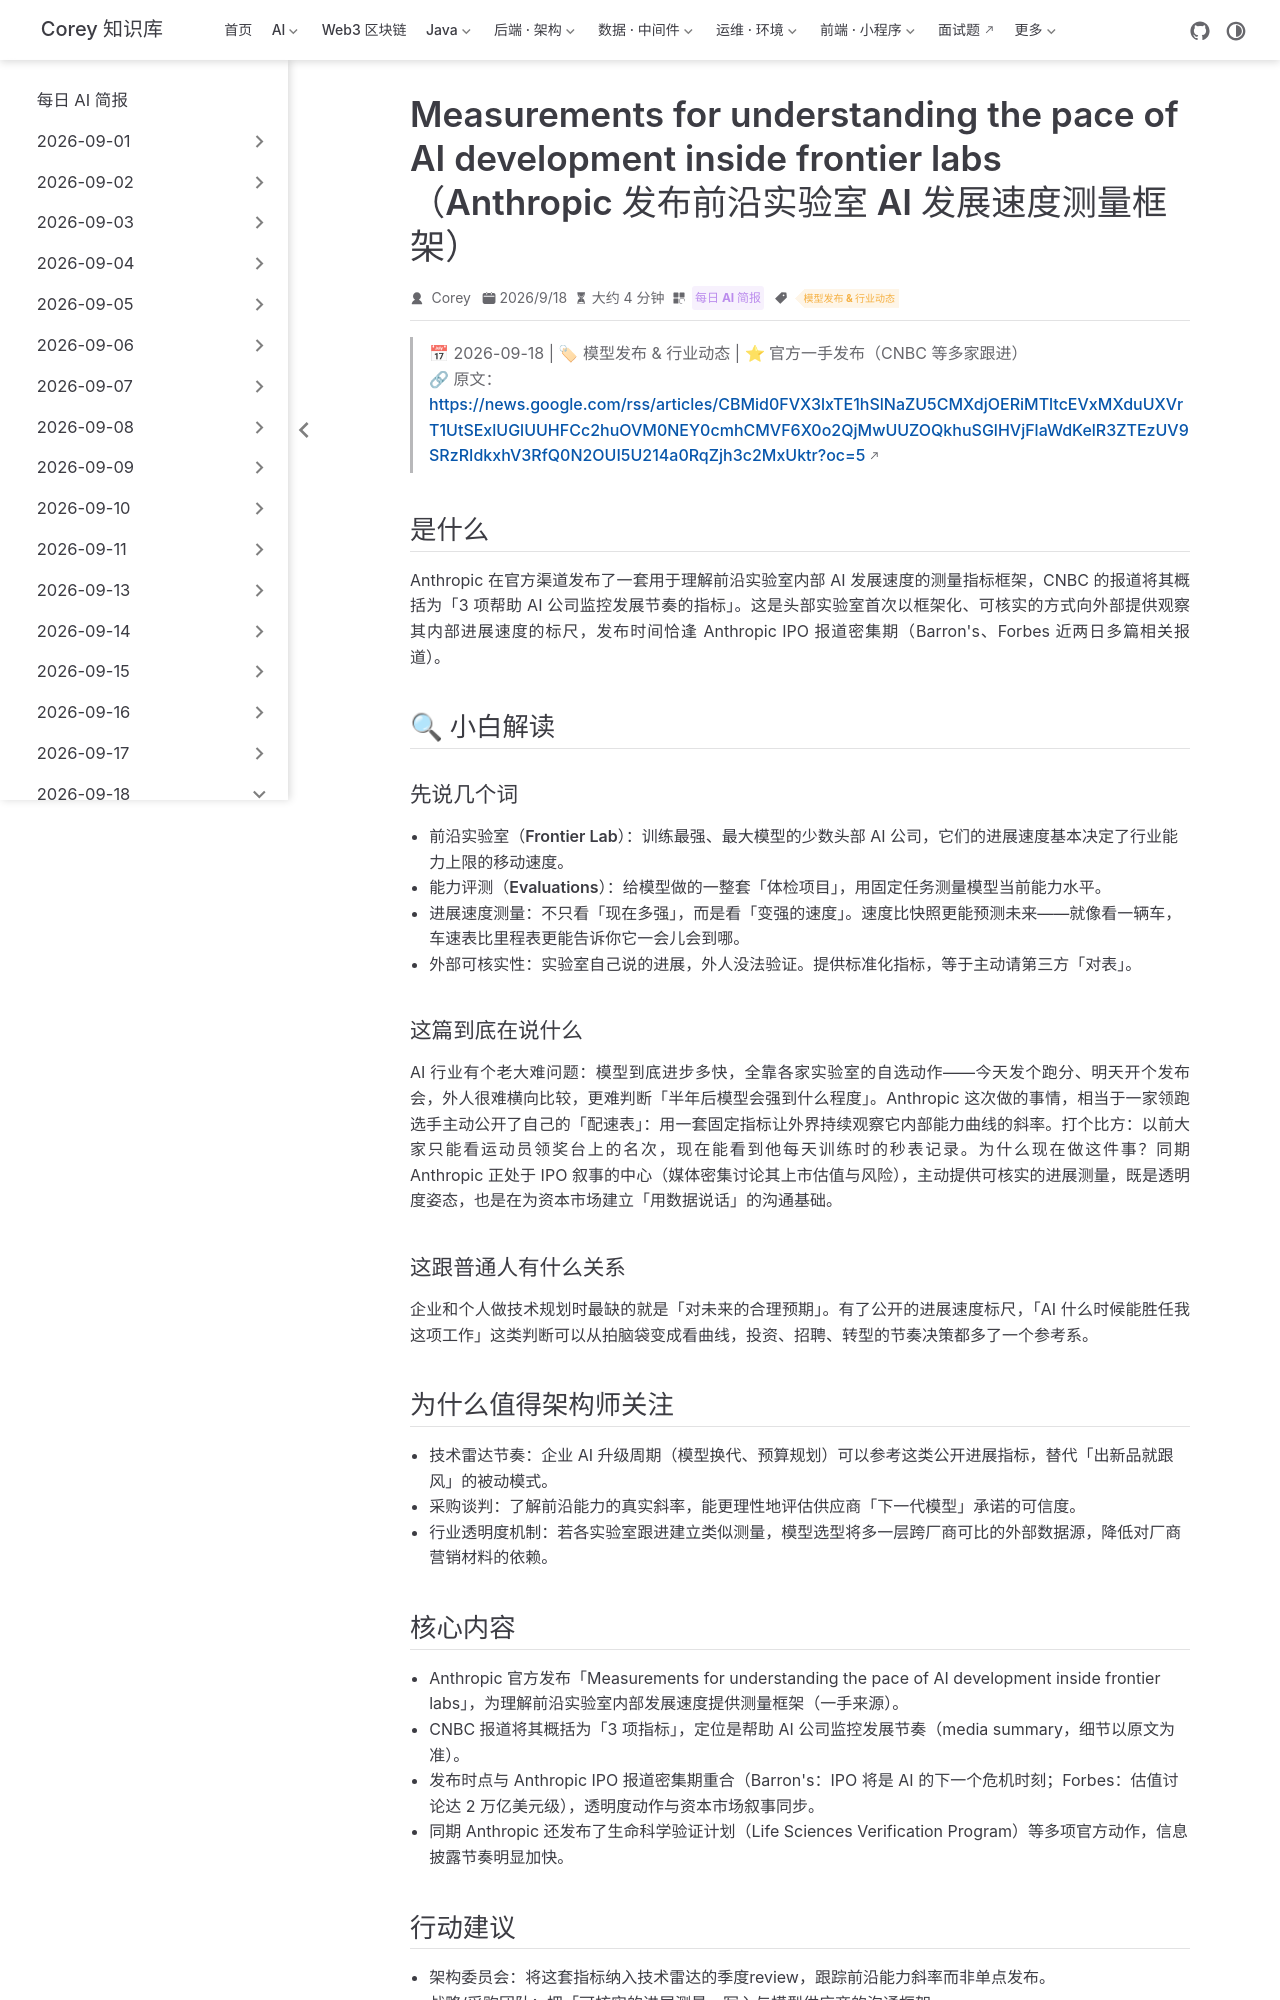

repository: code-corey/code-corey.github.io · page: News/2026-09-18/07-anthropic-pace-measurements.html · generator: jekyll

---
title: "Measurements for understanding the pace of AI development inside frontier labs（Anthropic 发布前沿实验室 AI 发展速度测量框架）"
shortTitle: "Anthropic 进展测量框架"
sidebarGroup: "2026-09-18"
order: 7
date: 2026-09-18
category:
  - "每日 AI 简报"
tag:
  - "模型发布 & 行业动态"
description: "Anthropic 官方发布测量前沿实验室内部 AI 发展速度的指标框架，媒体概括为 3 项指标，为行业提供可核实的进展跟踪标尺。"
---

# Measurements for understanding the pace of AI development inside frontier labs（Anthropic 发布前沿实验室 AI 发展速度测量框架）

> 📅 2026-09-18 | 🏷 模型发布 & 行业动态 | ⭐ 官方一手发布（CNBC 等多家跟进）
> 🔗 原文：https://news.google.com/rss/articles/CBMid0FVX3lxTE1hSlNaZU5CMXdjOERiMTltcEVxMXduUXVrT1UtSExlUGlUUHFCc2huOVM0NEY0cmhCMVF6X0o2QjMwUUZOQkhuSGlHVjFlaWdKelR3ZTEzUV9SRzRIdkxhV3RfQ0N2OUI5U214a0RqZjh3c2MxUktr?oc=5

## 是什么

Anthropic 在官方渠道发布了一套用于理解前沿实验室内部 AI 发展速度的测量指标框架，CNBC 的报道将其概括为「3 项帮助 AI 公司监控发展节奏的指标」。这是头部实验室首次以框架化、可核实的方式向外部提供观察其内部进展速度的标尺，发布时间恰逢 Anthropic IPO 报道密集期（Barron's、Forbes 近两日多篇相关报道）。

## 🔍 小白解读

### 先说几个词

- **前沿实验室（Frontier Lab）**：训练最强、最大模型的少数头部 AI 公司，它们的进展速度基本决定了行业能力上限的移动速度。
- **能力评测（Evaluations）**：给模型做的一整套「体检项目」，用固定任务测量模型当前能力水平。
- **进展速度测量**：不只看「现在多强」，而是看「变强的速度」。速度比快照更能预测未来——就像看一辆车，车速表比里程表更能告诉你它一会儿会到哪。
- **外部可核实性**：实验室自己说的进展，外人没法验证。提供标准化指标，等于主动请第三方「对表」。

### 这篇到底在说什么

AI 行业有个老大难问题：模型到底进步多快，全靠各家实验室的自选动作——今天发个跑分、明天开个发布会，外人很难横向比较，更难判断「半年后模型会强到什么程度」。Anthropic 这次做的事情，相当于一家领跑选手主动公开了自己的「配速表」：用一套固定指标让外界持续观察它内部能力曲线的斜率。打个比方：以前大家只能看运动员领奖台上的名次，现在能看到他每天训练时的秒表记录。为什么现在做这件事？同期 Anthropic 正处于 IPO 叙事的中心（媒体密集讨论其上市估值与风险），主动提供可核实的进展测量，既是透明度姿态，也是在为资本市场建立「用数据说话」的沟通基础。

### 这跟普通人有什么关系

企业和个人做技术规划时最缺的就是「对未来的合理预期」。有了公开的进展速度标尺，「AI 什么时候能胜任我这项工作」这类判断可以从拍脑袋变成看曲线，投资、招聘、转型的节奏决策都多了一个参考系。

## 为什么值得架构师关注

- **技术雷达节奏**：企业 AI 升级周期（模型换代、预算规划）可以参考这类公开进展指标，替代「出新品就跟风」的被动模式。
- **采购谈判**：了解前沿能力的真实斜率，能更理性地评估供应商「下一代模型」承诺的可信度。
- **行业透明度机制**：若各实验室跟进建立类似测量，模型选型将多一层跨厂商可比的外部数据源，降低对厂商营销材料的依赖。
